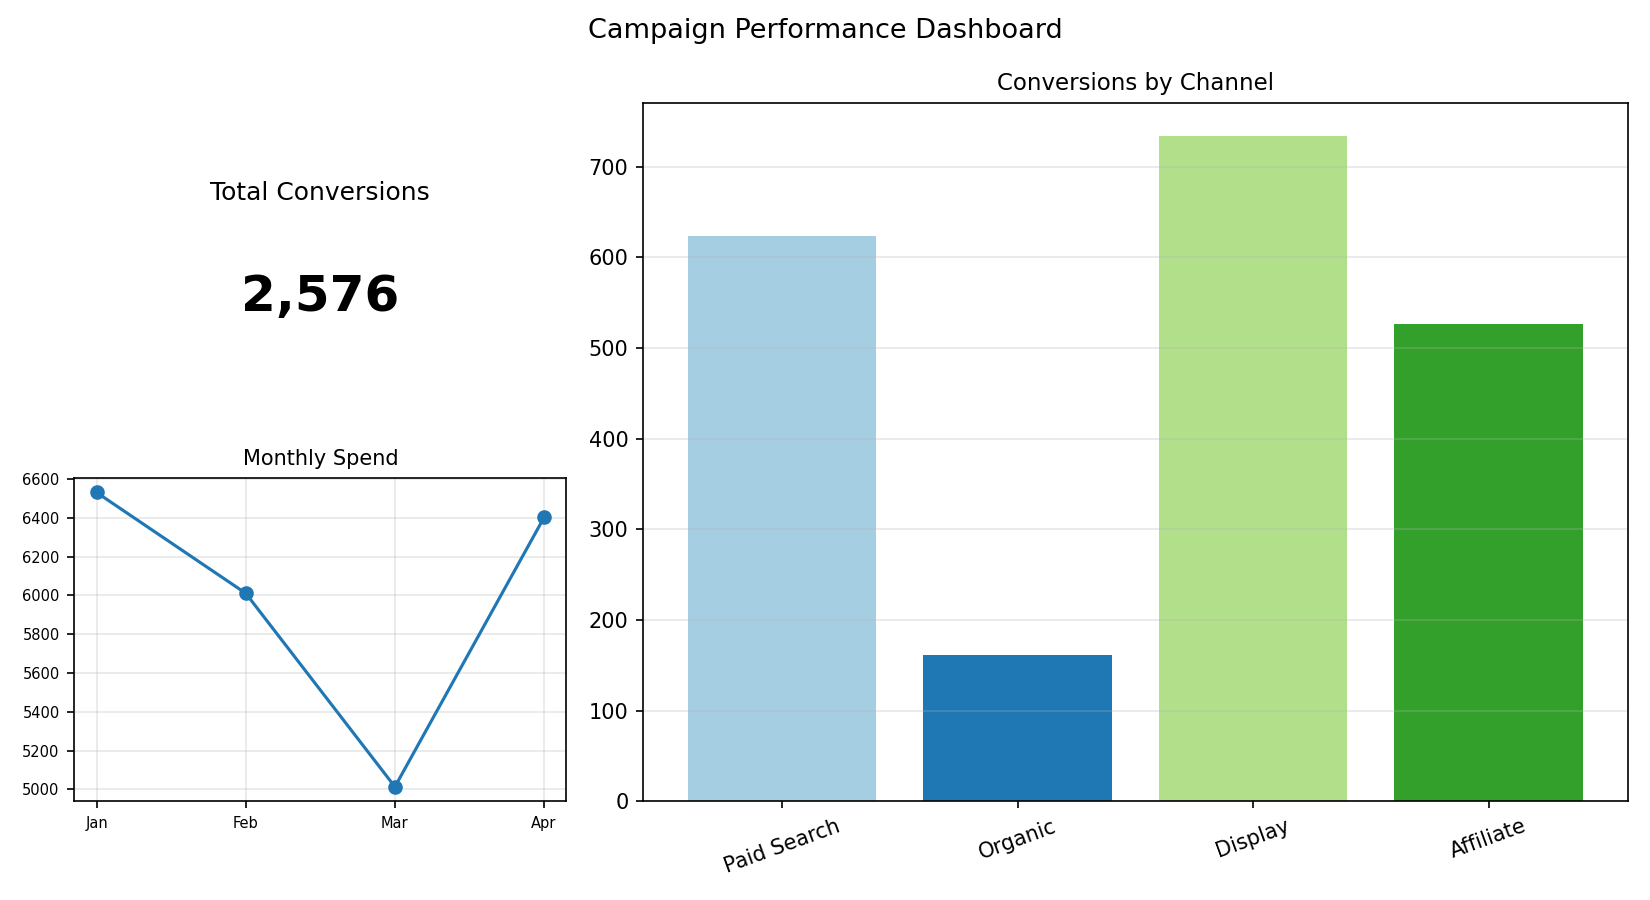

Values plotted in this chart, from the file beside it:
Channel, Conversions
Paid Search, 623
Organic, 162
Display, 734
Affiliate, 526
